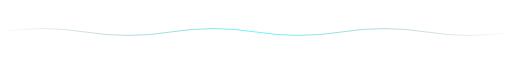
t = 0.00 s
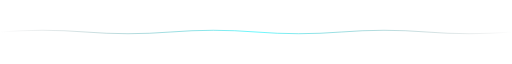
t = 0.50 s
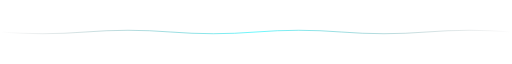
t = 1.50 s
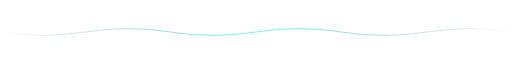
t = 2.00 s
t = 2.50 s: frame unchanged from t = 1.50 s, image omitted
t = 3.50 s: frame unchanged from t = 0.50 s, image omitted

The animated SVG that drew these frames (rendered in a browser with its animation timeline set to each time). Animation: 1 SMIL element (animate=1); one cycle of 4.00 s, repeats indefinitely.

<svg width="1200" height="40" viewBox="0 0 1200 40" xmlns="http://www.w3.org/2000/svg" role="presentation" aria-hidden="true">
  <defs>
    <linearGradient id="dw" x1="0" y1="0" x2="1" y2="0">
      <stop offset="0%" stop-color="#0D1117" stop-opacity="0"/>
      <stop offset="50%" stop-color="#00F5FF"/>
      <stop offset="100%" stop-color="#0D1117" stop-opacity="0"/>
    </linearGradient>
  </defs>
  <path d="M0 20 Q 100 4, 200 20 T 400 20 T 600 20 T 800 20 T 1000 20 T 1200 20"
        stroke="url(#dw)" stroke-width="1.6" fill="none" opacity="0.85">
    <animate attributeName="d"
      values="M0 20 Q 100 4, 200 20 T 400 20 T 600 20 T 800 20 T 1000 20 T 1200 20;
               M0 20 Q 100 36, 200 20 T 400 20 T 600 20 T 800 20 T 1000 20 T 1200 20;
               M0 20 Q 100 4, 200 20 T 400 20 T 600 20 T 800 20 T 1000 20 T 1200 20"
      dur="4s" repeatCount="indefinite"/>
  </path>
</svg>
